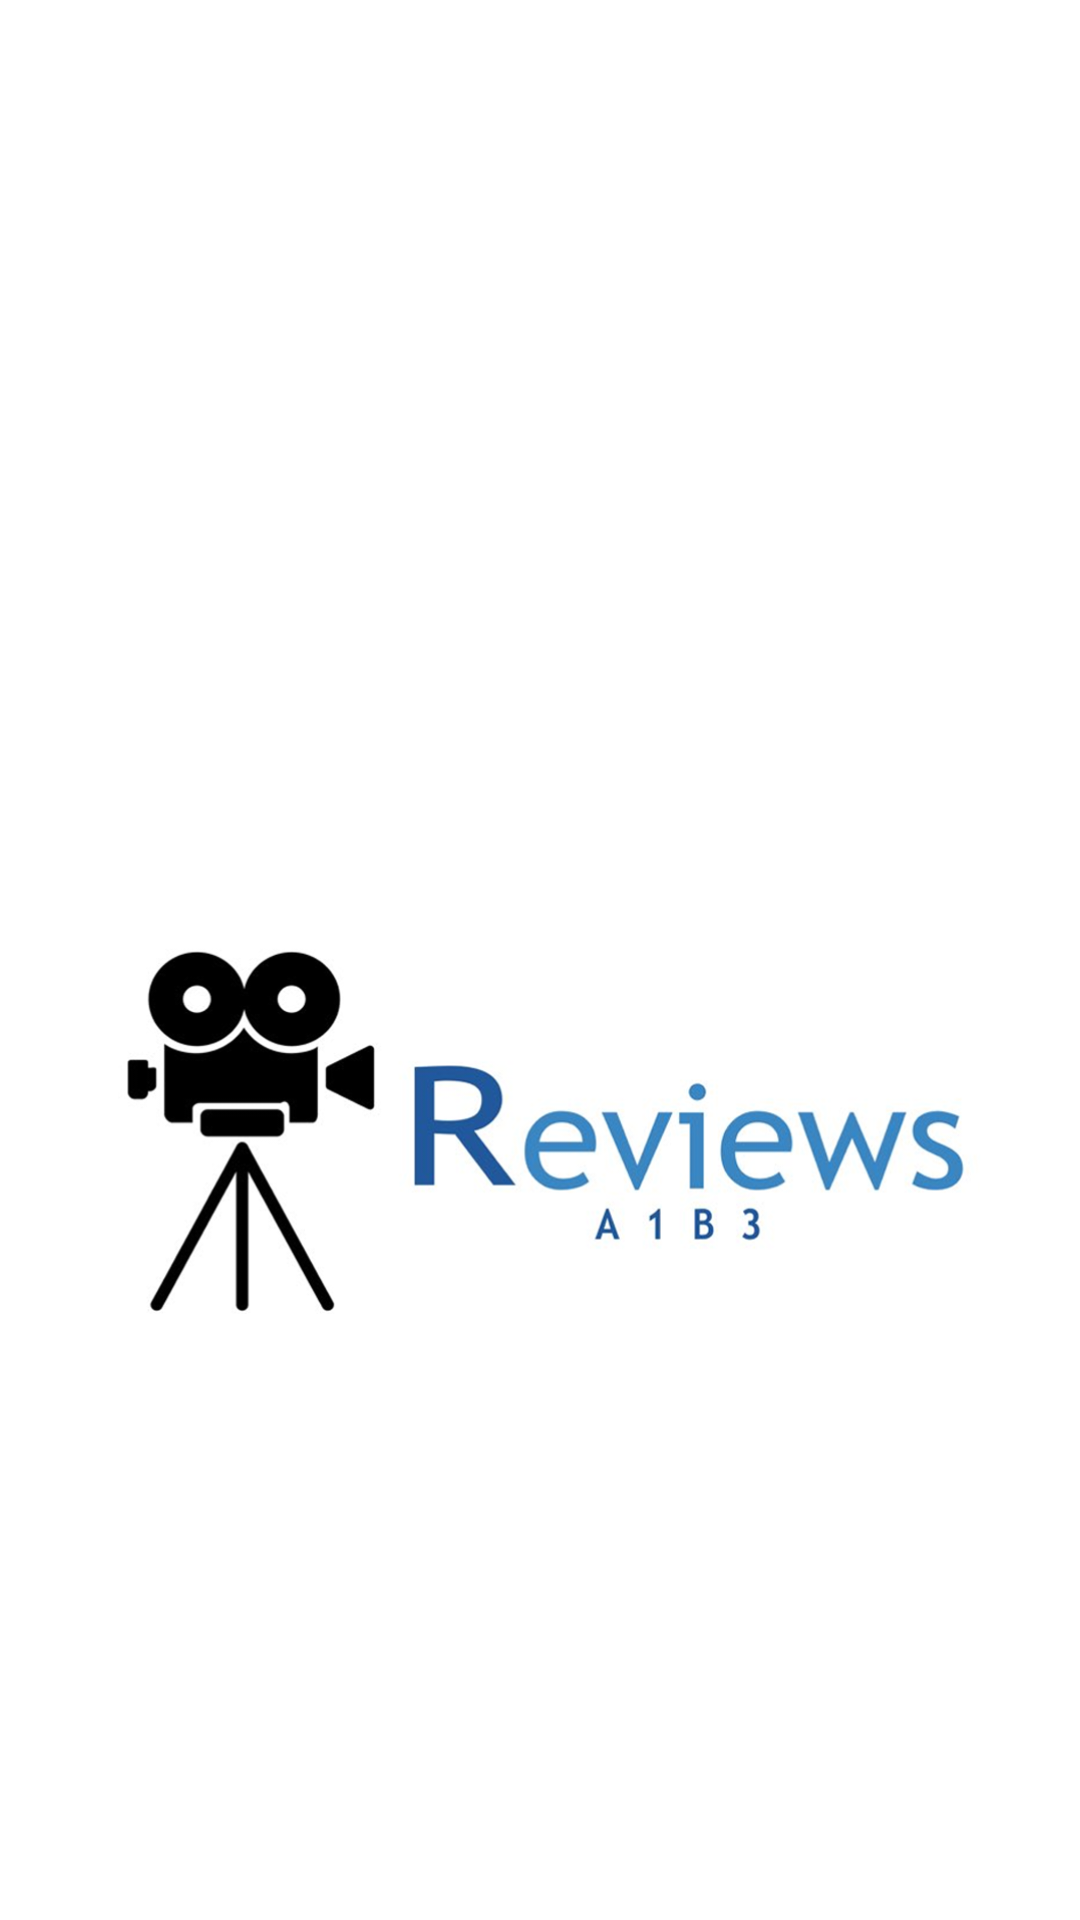

Write the Android layout XML for this screen, with the resource values it uses.
<!-- AndroidManifest.xml: application theme AppTheme -->
<!-- res/layout/loading_beforemain.xml -->
<?xml version="1.0" encoding="utf-8"?>
<LinearLayout
    xmlns:android="http://schemas.android.com/apk/res/android"
    android:layout_width="match_parent"
    android:layout_height="match_parent"
    android:orientation="vertical"
    android:background="#FFFFFF">

    <ImageView
        android:layout_width="933dp"
        android:layout_height="321dp"
        android:layout_gravity="center"
        android:layout_marginTop="230dp"
        android:src="@drawable/app_logo" />

</LinearLayout>
<!-- resources referenced by this layout -->
<resources>
  <!-- drawable app_logo: png bitmap (drawable, 144100 bytes) -->
  <style name="AppTheme" parent="Theme.AppCompat.Light.DarkActionBar">
          
          <item name="colorPrimary">@color/colorPrimary</item>
          <item name="colorPrimaryDark">@color/colorPrimaryDark</item>
          <item name="colorAccent">@color/colorAccent</item>
          <item name="windowActionBar">false</item>
          <item name="windowNoTitle">true</item>
      </style>
  <!-- not gathered from this repository: default colours our renderer supplied (Android Studio template values) -->
  <color name="colorPrimary">#FF6200EE</color>
  <color name="colorPrimaryDark">#FF3700B3</color>
  <color name="colorAccent">#FF03DAC5</color>
</resources>
